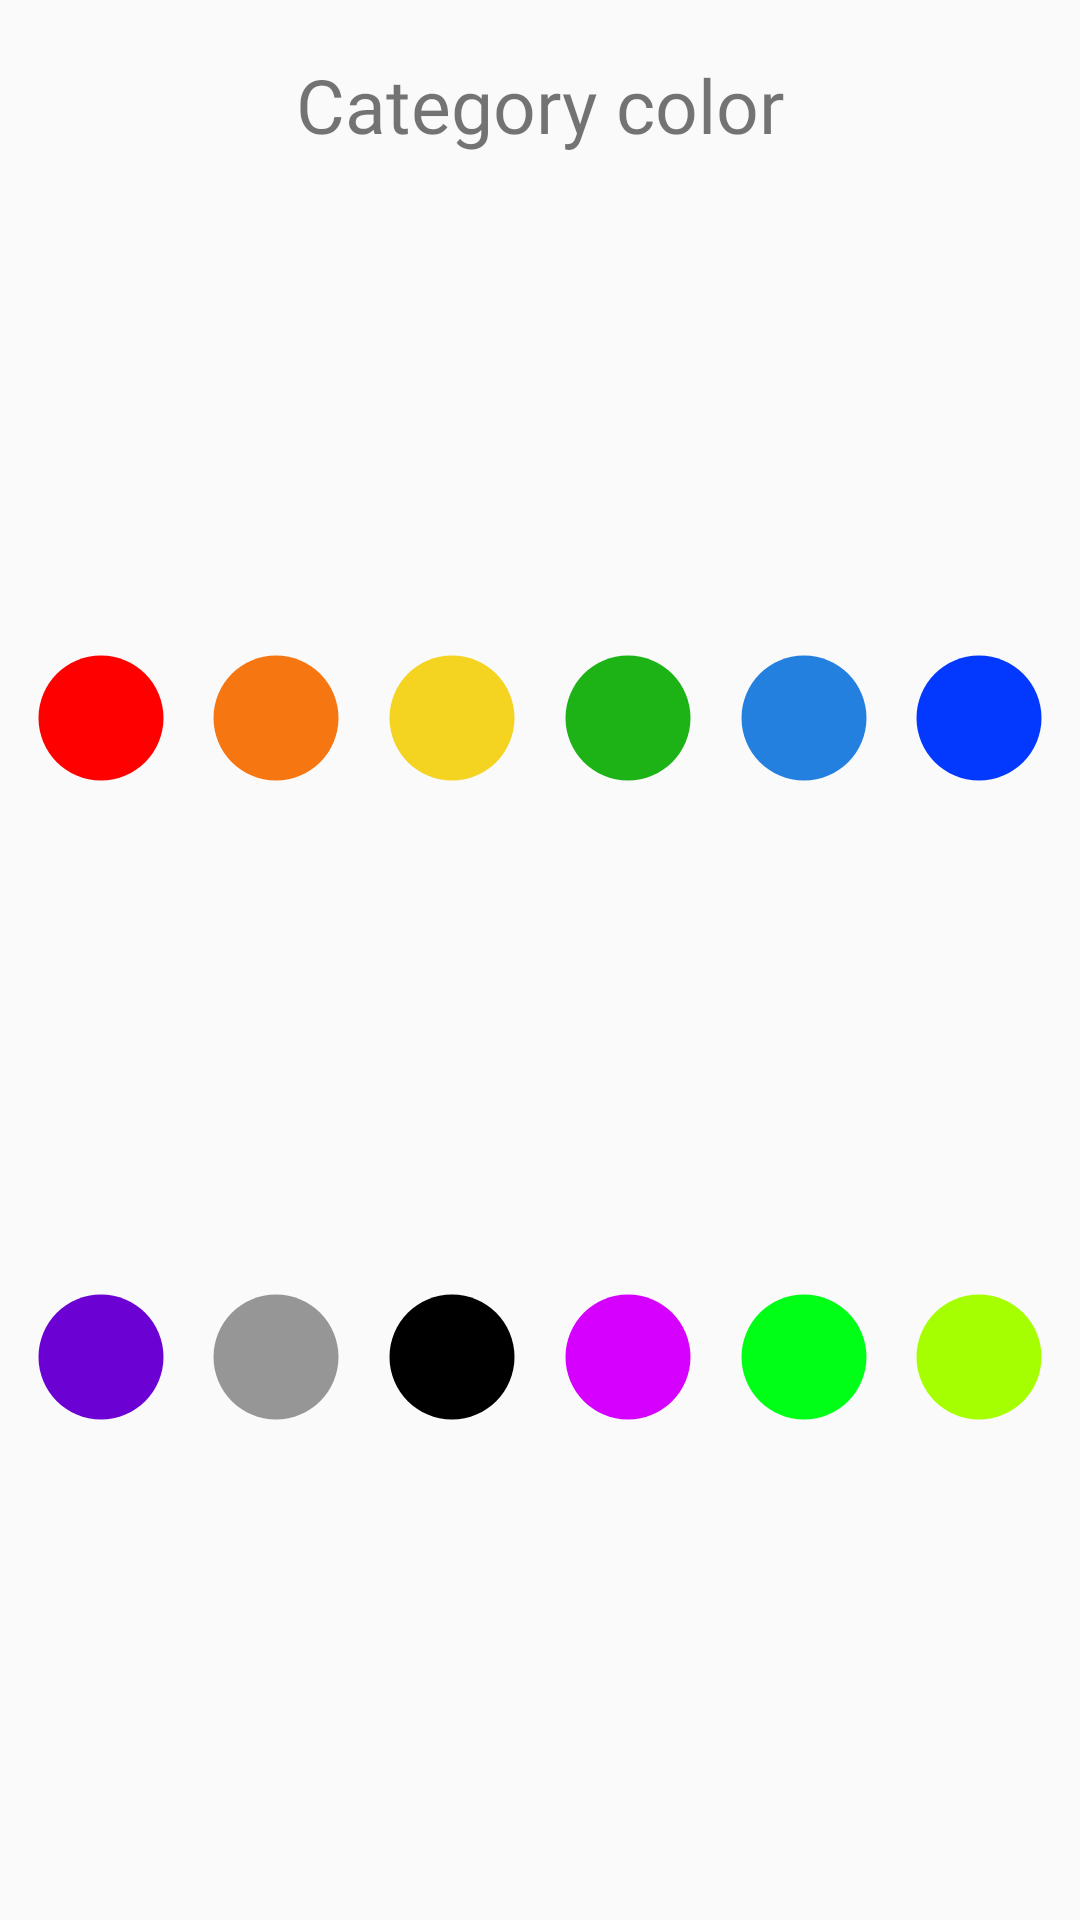

Reconstruct the res/layout file that produces this screen, plus the resources it refers to.
<!-- AndroidManifest.xml: application theme MainTheme -->
<!-- res/layout/fragment_category_color.xml -->
<?xml version="1.0" encoding="utf-8"?>
<androidx.constraintlayout.widget.ConstraintLayout xmlns:android="http://schemas.android.com/apk/res/android"
    xmlns:app="http://schemas.android.com/apk/res-auto"
    xmlns:tools="http://schemas.android.com/tools"
    android:layout_width="match_parent"
    android:layout_height="@dimen/padding_200">

    <TextView
        android:id="@+id/category_color_id"
        android:layout_width="wrap_content"
        android:layout_height="wrap_content"
        android:layout_marginTop="18dp"
        android:fontFamily="@font/montserrat_bold"
        android:text="Category color"
        android:textSize="25sp"
        app:layout_constraintLeft_toLeftOf="parent"
        app:layout_constraintRight_toRightOf="parent"
        app:layout_constraintTop_toTopOf="parent" />

    <ImageView
        android:id="@+id/category_color_red"
        android:layout_width="wrap_content"
        android:layout_height="wrap_content"
        app:srcCompat="@drawable/ic_category_color_red"
        app:layout_constraintLeft_toLeftOf="parent"
        app:layout_constraintRight_toLeftOf="@+id/category_color_orange"
        app:layout_constraintTop_toBottomOf="@+id/category_color_id"
        app:layout_constraintBottom_toTopOf="@+id/category_color_purple"
        />

    <ImageView
        android:id="@+id/category_color_orange"
        android:layout_width="wrap_content"
        android:layout_height="wrap_content"
        app:srcCompat="@drawable/ic_category_color_orange"
        app:layout_constraintLeft_toRightOf="@+id/category_color_red"
        app:layout_constraintRight_toLeftOf="@+id/category_color_yellow"
        app:layout_constraintTop_toBottomOf="@+id/category_color_id"
        app:layout_constraintBottom_toTopOf="@+id/category_color_gray"
        />

    <ImageView
        android:id="@+id/category_color_yellow"
        android:layout_width="wrap_content"
        android:layout_height="wrap_content"
        app:srcCompat="@drawable/ic_category_color_yellow"
        app:layout_constraintLeft_toRightOf="@+id/category_color_orange"
        app:layout_constraintRight_toLeftOf="@+id/category_color_green"
        app:layout_constraintTop_toBottomOf="@+id/category_color_id"
        app:layout_constraintBottom_toTopOf="@+id/category_color_black"
        />

    <ImageView
        android:id="@+id/category_color_green"
        android:layout_width="wrap_content"
        android:layout_height="wrap_content"
        app:srcCompat="@drawable/ic_category_color_green"
        app:layout_constraintLeft_toRightOf="@+id/category_color_yellow"
        app:layout_constraintRight_toLeftOf="@+id/category_color_light_blue"
        app:layout_constraintTop_toBottomOf="@+id/category_color_id"
        app:layout_constraintBottom_toTopOf="@+id/category_color_purple"
        />

    <ImageView
        android:id="@+id/category_color_light_blue"
        android:layout_width="wrap_content"
        android:layout_height="wrap_content"
        app:srcCompat="@drawable/ic_category_color_light_blue"
        tools:layout_editor_absoluteX="282dp"
        tools:layout_editor_absoluteY="74dp"
        app:layout_constraintLeft_toRightOf="@+id/category_color_green"
        app:layout_constraintRight_toLeftOf="@+id/category_color_blue"
        app:layout_constraintTop_toBottomOf="@+id/category_color_id"
        app:layout_constraintBottom_toTopOf="@+id/category_color_light_green"
        />

    <ImageView
        android:id="@+id/category_color_blue"
        android:layout_width="wrap_content"
        android:layout_height="wrap_content"
        app:srcCompat="@drawable/ic_category_color_blue"
        app:layout_constraintLeft_toRightOf="@+id/category_color_light_blue"
        app:layout_constraintRight_toRightOf="parent"
        app:layout_constraintTop_toBottomOf="@+id/category_color_id"
        app:layout_constraintBottom_toTopOf="@+id/category_color_acid"
        />

    <ImageView
        android:id="@+id/category_color_purple"
        android:layout_width="wrap_content"
        android:layout_height="wrap_content"
        app:srcCompat="@drawable/ic_category_color_purple"
        app:layout_constraintLeft_toLeftOf="parent"
        app:layout_constraintRight_toLeftOf="@+id/category_color_gray"
        app:layout_constraintTop_toBottomOf="@+id/category_color_red"
        app:layout_constraintBottom_toBottomOf="parent"
        />

    <ImageView
        android:id="@+id/category_color_gray"
        android:layout_width="wrap_content"
        android:layout_height="wrap_content"
        app:srcCompat="@drawable/ic_category_color_grey"
        app:layout_constraintLeft_toRightOf="@+id/category_color_purple"
        app:layout_constraintRight_toLeftOf="@+id/category_color_black"
        app:layout_constraintTop_toBottomOf="@+id/category_color_orange"
        app:layout_constraintBottom_toBottomOf="parent"
        />

    <ImageView
        android:id="@+id/category_color_black"
        android:layout_width="wrap_content"
        android:layout_height="wrap_content"
        app:srcCompat="@drawable/ic_category_color_black"
        app:layout_constraintLeft_toRightOf="@+id/category_color_gray"
        app:layout_constraintRight_toLeftOf="@+id/category_color_pink"
        app:layout_constraintTop_toBottomOf="@+id/category_color_yellow"
        app:layout_constraintBottom_toBottomOf="parent"
        />

    <ImageView
        android:id="@+id/category_color_pink"
        android:layout_width="wrap_content"
        android:layout_height="wrap_content"
        app:srcCompat="@drawable/ic_category_color_pink"
        app:layout_constraintLeft_toRightOf="@+id/category_color_black"
        app:layout_constraintRight_toLeftOf="@+id/category_color_light_green"
        app:layout_constraintTop_toBottomOf="@+id/category_color_green"
        app:layout_constraintBottom_toBottomOf="parent"
        />

    <ImageView
        android:id="@+id/category_color_light_green"
        android:layout_width="wrap_content"
        android:layout_height="wrap_content"
        app:srcCompat="@drawable/ic_category_color_light_green"
        app:layout_constraintLeft_toRightOf="@+id/category_color_pink"
        app:layout_constraintRight_toLeftOf="@+id/category_color_acid"
        app:layout_constraintTop_toBottomOf="@+id/category_color_light_blue"
        app:layout_constraintBottom_toBottomOf="parent"
        />

    <ImageView
        android:id="@+id/category_color_acid"
        android:layout_width="wrap_content"
        android:layout_height="wrap_content"
        app:srcCompat="@drawable/ic_category_color_acid"
        app:layout_constraintLeft_toRightOf="@+id/category_color_light_green"
        app:layout_constraintRight_toRightOf="parent"
        app:layout_constraintTop_toBottomOf="@+id/category_color_blue"
        app:layout_constraintBottom_toBottomOf="parent"
        />
</androidx.constraintlayout.widget.ConstraintLayout>
<!-- resources referenced by this layout -->
<resources>
  <dimen name="padding_200">200dp</dimen>
  <!-- drawable ic_category_color_acid (drawable) -->
  <vector android:height="50dp" android:tint="#A6FF00"
      android:viewportHeight="24" android:viewportWidth="24"
      android:width="50dp" xmlns:android="http://schemas.android.com/apk/res/android">
      <path android:fillColor="@android:color/white" android:pathData="M12,2C6.47,2 2,6.47 2,12s4.47,10 10,10 10,-4.47 10,-10S17.53,2 12,2z"/>
  </vector>
  <!-- drawable ic_category_color_blue (drawable) -->
  <vector android:height="50dp" android:tint="#0339FF"
      android:viewportHeight="24" android:viewportWidth="24"
      android:width="50dp" xmlns:android="http://schemas.android.com/apk/res/android">
      <path android:fillColor="@android:color/white" android:pathData="M12,2C6.47,2 2,6.47 2,12s4.47,10 10,10 10,-4.47 10,-10S17.53,2 12,2z"/>
  </vector>
  <!-- drawable ic_category_color_green (drawable) -->
  <vector android:height="50dp" android:tint="#1DB317"
      android:viewportHeight="24" android:viewportWidth="24"
      android:width="50dp" xmlns:android="http://schemas.android.com/apk/res/android">
      <path android:fillColor="@android:color/white" android:pathData="M12,2C6.47,2 2,6.47 2,12s4.47,10 10,10 10,-4.47 10,-10S17.53,2 12,2z"/>
  </vector>
  <!-- drawable ic_category_color_grey (drawable) -->
  <vector android:height="50dp" android:tint="#969696"
      android:viewportHeight="24" android:viewportWidth="24"
      android:width="50dp" xmlns:android="http://schemas.android.com/apk/res/android">
      <path android:fillColor="@android:color/white" android:pathData="M12,2C6.47,2 2,6.47 2,12s4.47,10 10,10 10,-4.47 10,-10S17.53,2 12,2z"/>
  </vector>
  <!-- drawable ic_category_color_pink (drawable) -->
  <vector android:height="50dp" android:tint="#D600FF"
      android:viewportHeight="24" android:viewportWidth="24"
      android:width="50dp" xmlns:android="http://schemas.android.com/apk/res/android">
      <path android:fillColor="@android:color/white" android:pathData="M12,2C6.47,2 2,6.47 2,12s4.47,10 10,10 10,-4.47 10,-10S17.53,2 12,2z"/>
  </vector>
  <!-- drawable ic_category_color_purple (drawable) -->
  <vector android:height="50dp" android:tint="#6C01D4"
      android:viewportHeight="24" android:viewportWidth="24"
      android:width="50dp" xmlns:android="http://schemas.android.com/apk/res/android">
      <path android:fillColor="@android:color/white" android:pathData="M12,2C6.47,2 2,6.47 2,12s4.47,10 10,10 10,-4.47 10,-10S17.53,2 12,2z"/>
  </vector>
  <!-- drawable ic_category_color_red (drawable) -->
  <vector android:height="50dp" android:tint="#FF0000"
      android:viewportHeight="24" android:viewportWidth="24"
      android:width="50dp" xmlns:android="http://schemas.android.com/apk/res/android">
      <path android:fillColor="@android:color/white" android:pathData="M12,2C6.47,2 2,6.47 2,12s4.47,10 10,10 10,-4.47 10,-10S17.53,2 12,2z"/>
  </vector>
  <!-- drawable ic_category_color_yellow (drawable) -->
  <vector android:height="50dp" android:tint="#F5D321"
      android:viewportHeight="24" android:viewportWidth="24"
      android:width="50dp" xmlns:android="http://schemas.android.com/apk/res/android">
      <path android:fillColor="@android:color/white" android:pathData="M12,2C6.47,2 2,6.47 2,12s4.47,10 10,10 10,-4.47 10,-10S17.53,2 12,2z"/>
  </vector>
  <style name="MainTheme" parent="Theme.AppCompat.Light">
          <item name="android:screenOrientation">portrait</item>
          <item name="background">@color/white</item>
          <item name="windowActionBar">false</item>
          <item name="windowNoTitle">true</item>
          <item name="md_corner_radius">16dp</item>
          <item name="md_color_button_text">@color/black</item>
      </style>
  <color name="white">#FFFFFF</color>
  <color name="black">#000000</color>
</resources>
